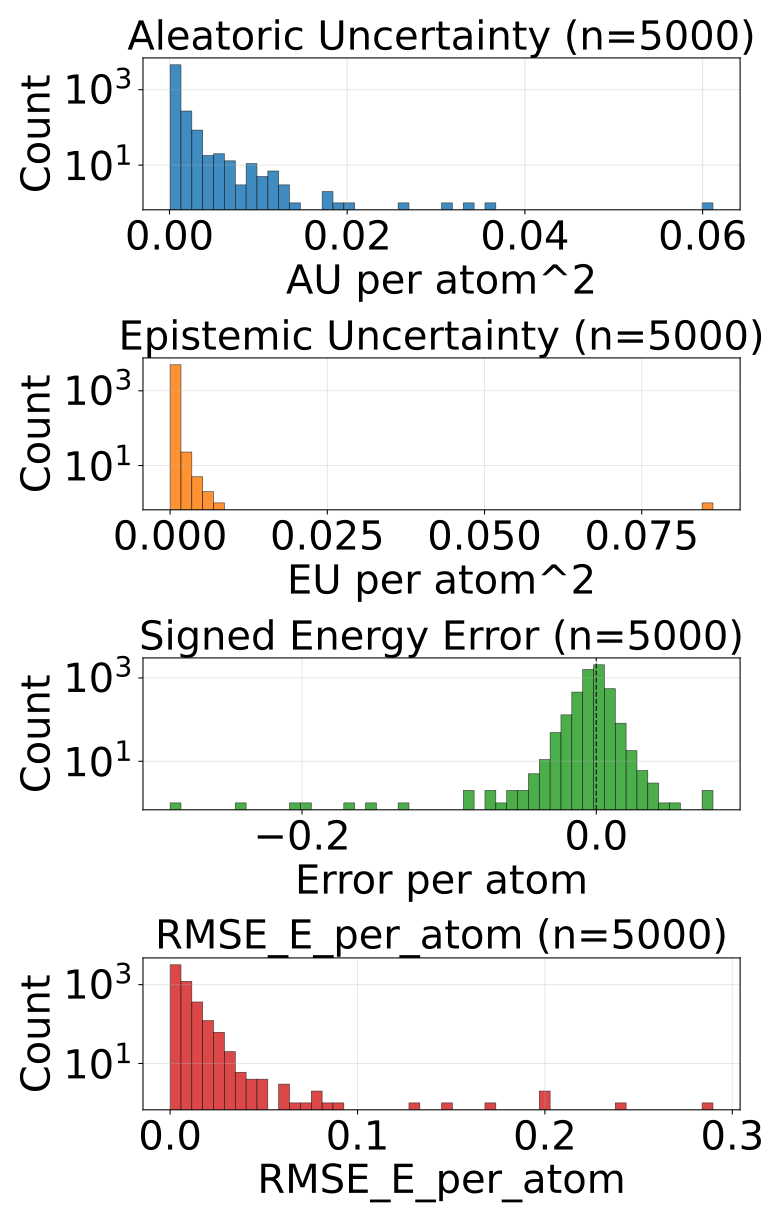

The data file committed next to this chart (first rows):
config_index, num_atoms, ref_energy, pred_energy, error, sq_error, rmse_e_atom, aleatoric_var, epistemic_var, total_var
0, 20.0, -525.7, -525.7, -0.01324, 0.0001754, 0.01324, 0.0006184, 0.0002545, 0.000873
1, 20.0, -525.9, -525.9, 0.002625, 6.888061761856079e-06, 0.002625, 0.0002344, 5.930475890636444e-05, 0.0002937
2, 20.0, -525.8, -525.8, 0.005798, 3.3620744943618774e-05, 0.005798, 0.0002464, 3.778375685214996e-05, 0.0002842
3, 20.0, -525.9, -525.9, 0.001221, 1.4901161193847656e-06, 0.001221, 0.0002268, 5.8123841881752014e-05, 0.000285
4, 20.0, -525.8, -525.8, -0.0001831, 3.3527612686157227e-08, 0.0001831, 0.0002412, 5.481727566802874e-05, 0.000296
5, 22.0, -613.3, -613.4, -0.003479, 1.2103468179702759e-05, 0.003479, 0.0001369, 8.425675332546234e-05, 0.0002211
6, 22.0, -613.2, -613.2, -0.01111, 0.0001234, 0.01111, 0.0004111, 0.0005598, 0.0009708
7, 22.0, -613.1, -613.1, -0.003601, 1.2967735528945923e-05, 0.003601, 0.0004459, 0.0001004, 0.0005463
8, 22.0, -613, -613.1, -0.007874, 6.199255585670471e-05, 0.007874, 0.0006232, 0.0001655, 0.0007886
9, 22.0, -613.4, -613.4, 0.0007935, 6.295740604400635e-07, 0.0007935, 0.0002004, 5.394443724071607e-05, 0.0002544
10, 22.0, -613.3, -613.3, -0.007446, 5.544722080230713e-05, 0.007446, 0.0001789, 4.1141360270557925e-05, 0.00022
11, 23.0, -675.7, -675.7, -0.0009766, 9.5367431640625e-07, 0.0009766, 0.0001223, 4.29267056460958e-05, 0.0001652
12, 24.0, -732.6, -732.6, -0.00116, 1.344829797744751e-06, 0.00116, 0.0002135, 0.0001253, 0.0003388
13, 24.0, -732.6, -732.6, 0.009338, 8.720532059669495e-05, 0.009338, 0.0001284, 4.821736365556717e-05, 0.0001766
14, 21.0, -598.1, -598.1, -0.009277, 8.606910705566406e-05, 0.009277, 0.0002504, 8.872729085851461e-05, 0.0003391
15, 21.0, -598, -598.1, -0.009399, 8.834898471832275e-05, 0.009399, 0.0002738, 6.254483014345169e-05, 0.0003363
16, 22.0, -663.9, -663.9, 0.002869, 8.229166269302368e-06, 0.002869, 0.0001282, 4.692394213634543e-05, 0.0001751
17, 22.0, -664, -664, 0.005188, 2.691522240638733e-05, 0.005188, 0.000155, 3.063287658733316e-05, 0.0001856
18, 23.0, -724.1, -724.1, 0.005127, 2.6285648345947266e-05, 0.005127, 0.000191, 3.871768785757013e-05, 0.0002297
19, 24.0, -671.4, -671.4, 0.001892, 3.5800039768218994e-06, 0.001892, 0.0001707, 4.324037581682205e-05, 0.0002139
20, 24.0, -671.4, -671.4, 0.00354, 1.2531876564025879e-05, 0.00354, 0.000192, 4.1741506720427424e-05, 0.0002337
21, 25.0, -681.6, -681.6, 0.0004883, 2.384185791015625e-07, 0.0004883, 0.0002178, 1.895446257549338e-05, 0.0002368
22, 25.0, -622.9, -622.9, -0.001831, 3.3527612686157227e-06, 0.001831, 0.0001293, 2.590026633697562e-05, 0.0001552
23, 25.0, -622.9, -622.9, 0.0, 0.0, 0.0, 0.0001406, 2.266801857331302e-05, 0.0001633
24, 26.0, -677.7, -677.7, 0.00116, 1.344829797744751e-06, 0.00116, 0.0001504, 0.0001152, 0.0002656
25, 26.0, -634.6, -634.6, 0.002686, 7.212162017822266e-06, 0.002686, 0.0001322, 6.086490975576453e-05, 0.0001931
26, 24.0, -609.8, -609.8, -0.01166, 0.0001359, 0.01166, 0.0004668, 4.733912646770477e-05, 0.0005141
27, 24.0, -609.9, -609.9, -0.008362, 6.991997361183167e-05, 0.008362, 0.0002817, 0.0001196, 0.0004012
28, 25.0, -667.2, -667.2, -0.007751, 6.008520722389221e-05, 0.007751, 0.0003184, 0.0001559, 0.0004742
29, 25.0, -667.5, -667.5, -0.005371, 2.8848648071289062e-05, 0.005371, 0.0001642, 5.3389558161143214e-05, 0.0002176
30, 24.0, -502.3, -502.3, 0.003693, 1.3635493814945221e-05, 0.003693, 0.000135, 0.0001071, 0.000242
31, 26.0, -578, -578, -0.01099, 0.0001207, 0.01099, 0.0002344, 0.0002476, 0.0004821
32, 26.0, -578, -578.1, -0.005432, 2.950802445411682e-05, 0.005432, 0.0002259, 0.0001498, 0.0003757
33, 27.0, -632.2, -632.2, 0.003174, 1.0073184967041016e-05, 0.003174, 0.0002516, 0.0001158, 0.0003674
34, 27.0, -632.5, -632.5, -0.00531, 2.8196722269058228e-05, 0.00531, 0.0001708, 3.087967706960626e-05, 0.0002017
35, 26.0, -521.5, -521.5, -0.007751, 6.008520722389221e-05, 0.007751, 0.0001719, 2.089235931634903e-05, 0.0001928
36, 27.0, -577.9, -577.9, 0.0006104, 3.725290298461914e-07, 0.0006104, 0.0001574, 2.5673954951344058e-05, 0.0001831
37, 27.0, -577.9, -577.9, -0.0003052, 9.313225746154785e-08, 0.0003052, 0.0001919, 5.568917913478799e-05, 0.0002476
38, 28.0, -630.3, -630.3, -0.009705, 9.417906403541565e-05, 0.009705, 0.0002196, 7.12588444002904e-05, 0.0002909
39, 28.0, -630.3, -630.3, -0.002441, 5.9604644775390625e-06, 0.002441, 0.0001376, 4.2334570025559515e-05, 0.0001799
40, 28.0, -590.6, -590.6, -0.001587, 2.518296241760254e-06, 0.001587, 0.0001543, 4.68544676550664e-05, 0.0002011
41, 33.0, -811.2, -811.1, 0.006042, 3.651157021522522e-05, 0.006042, 0.0001266, 0.0001091, 0.0002357
42, 33.0, -811.1, -811.1, 0.009155, 8.381903171539307e-05, 0.009155, 0.0001409, 5.7362580264452845e-05, 0.0001982
43, 33.0, -811.1, -811.1, 0.002197, 4.827976226806641e-06, 0.002197, 0.0001224, 5.721729394281283e-05, 0.0001796
44, 33.0, -811.1, -811.1, 0.002136, 4.563480615615845e-06, 0.002136, 9.391753701493144e-05, 1.5838444596738555e-05, 0.0001098
45, 27.0, -619.2, -619.2, -0.005493, 3.0174851417541504e-05, 0.005493, 0.0001302, 0.0001206, 0.0002508
46, 26.0, -464.9, -464.9, 0.003571, 1.2748874723911285e-05, 0.003571, 0.0002637, 0.0001546, 0.0004182
47, 28.0, -537.9, -537.9, 0.002197, 4.827976226806641e-06, 0.002197, 0.0002806, 0.0001883, 0.0004689
48, 26.0, -408.3, -408.3, -0.004303, 1.851562410593033e-05, 0.004303, 0.0003037, 9.979158494388685e-05, 0.0004035
49, 26.0, -408.3, -408.3, -0.008453, 7.145944982767105e-05, 0.008453, 0.0003264, 0.0001222, 0.0004486
50, 31.0, -636.5, -636.5, -0.002014, 4.056841135025024e-06, 0.002014, 0.0001322, 2.8162821763544343e-05, 0.0001603
51, 31.0, -636.4, -636.4, -0.01007, 0.0001014, 0.01007, 0.0001772, 0.000103, 0.0002802
52, 33.0, -721.9, -721.9, -0.008179, 6.689131259918213e-05, 0.008179, 0.0001508, 8.808299753582105e-05, 0.0002389
53, 33.0, -721.9, -721.9, -0.006897, 4.756823182106018e-05, 0.006897, 0.0001308, 6.144456710899249e-05, 0.0001923
54, 33.0, -721.9, -721.9, -0.003113, 9.689480066299438e-06, 0.003113, 0.000116, 3.455728437984362e-05, 0.0001506
55, 35.0, -797.5, -797.5, -0.00415, 1.722574234008789e-05, 0.00415, 0.0001098, 6.14035889157094e-05, 0.0001712
56, 35.0, -797.6, -797.6, -0.003296, 1.0862946510314941e-05, 0.003296, 7.846781227272004e-05, 3.679413202917203e-05, 0.0001153
57, 35.0, -797.5, -797.5, -0.001343, 1.8030405044555664e-06, 0.001343, 7.938710041344166e-05, 1.035016066452954e-05, 8.97372592589818e-05
58, 35.0, -797.5, -797.5, -0.006592, 4.3451786041259766e-05, 0.006592, 0.0001007, 0.000104, 0.0002047
59, 35.0, -797.5, -797.5, -0.002258, 5.09992241859436e-06, 0.002258, 9.11314637050964e-05, 3.512129114824347e-05, 0.0001263
... 4,940 more rows
